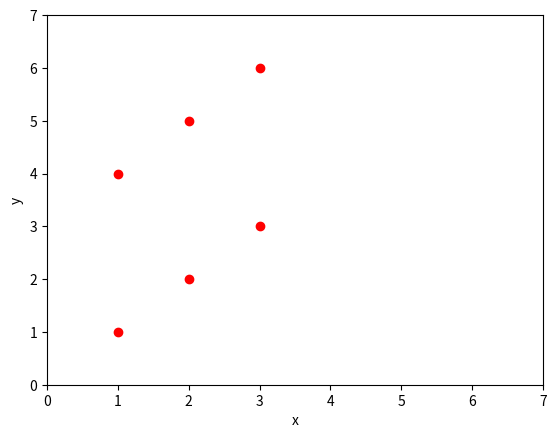

Source code (Python):
import matplotlib.pyplot as plt

#plt.subplot(222)
plt.xlim(xmax=7,xmin=0)
plt.ylim(ymax=7,ymin=0)
plt.xlabel("x")
plt.ylabel("y")
plt.plot([1,2,3],[4,5,6],'ro')
plt.plot([1,2,3],[1,2,3],'ro')
plt.show()
